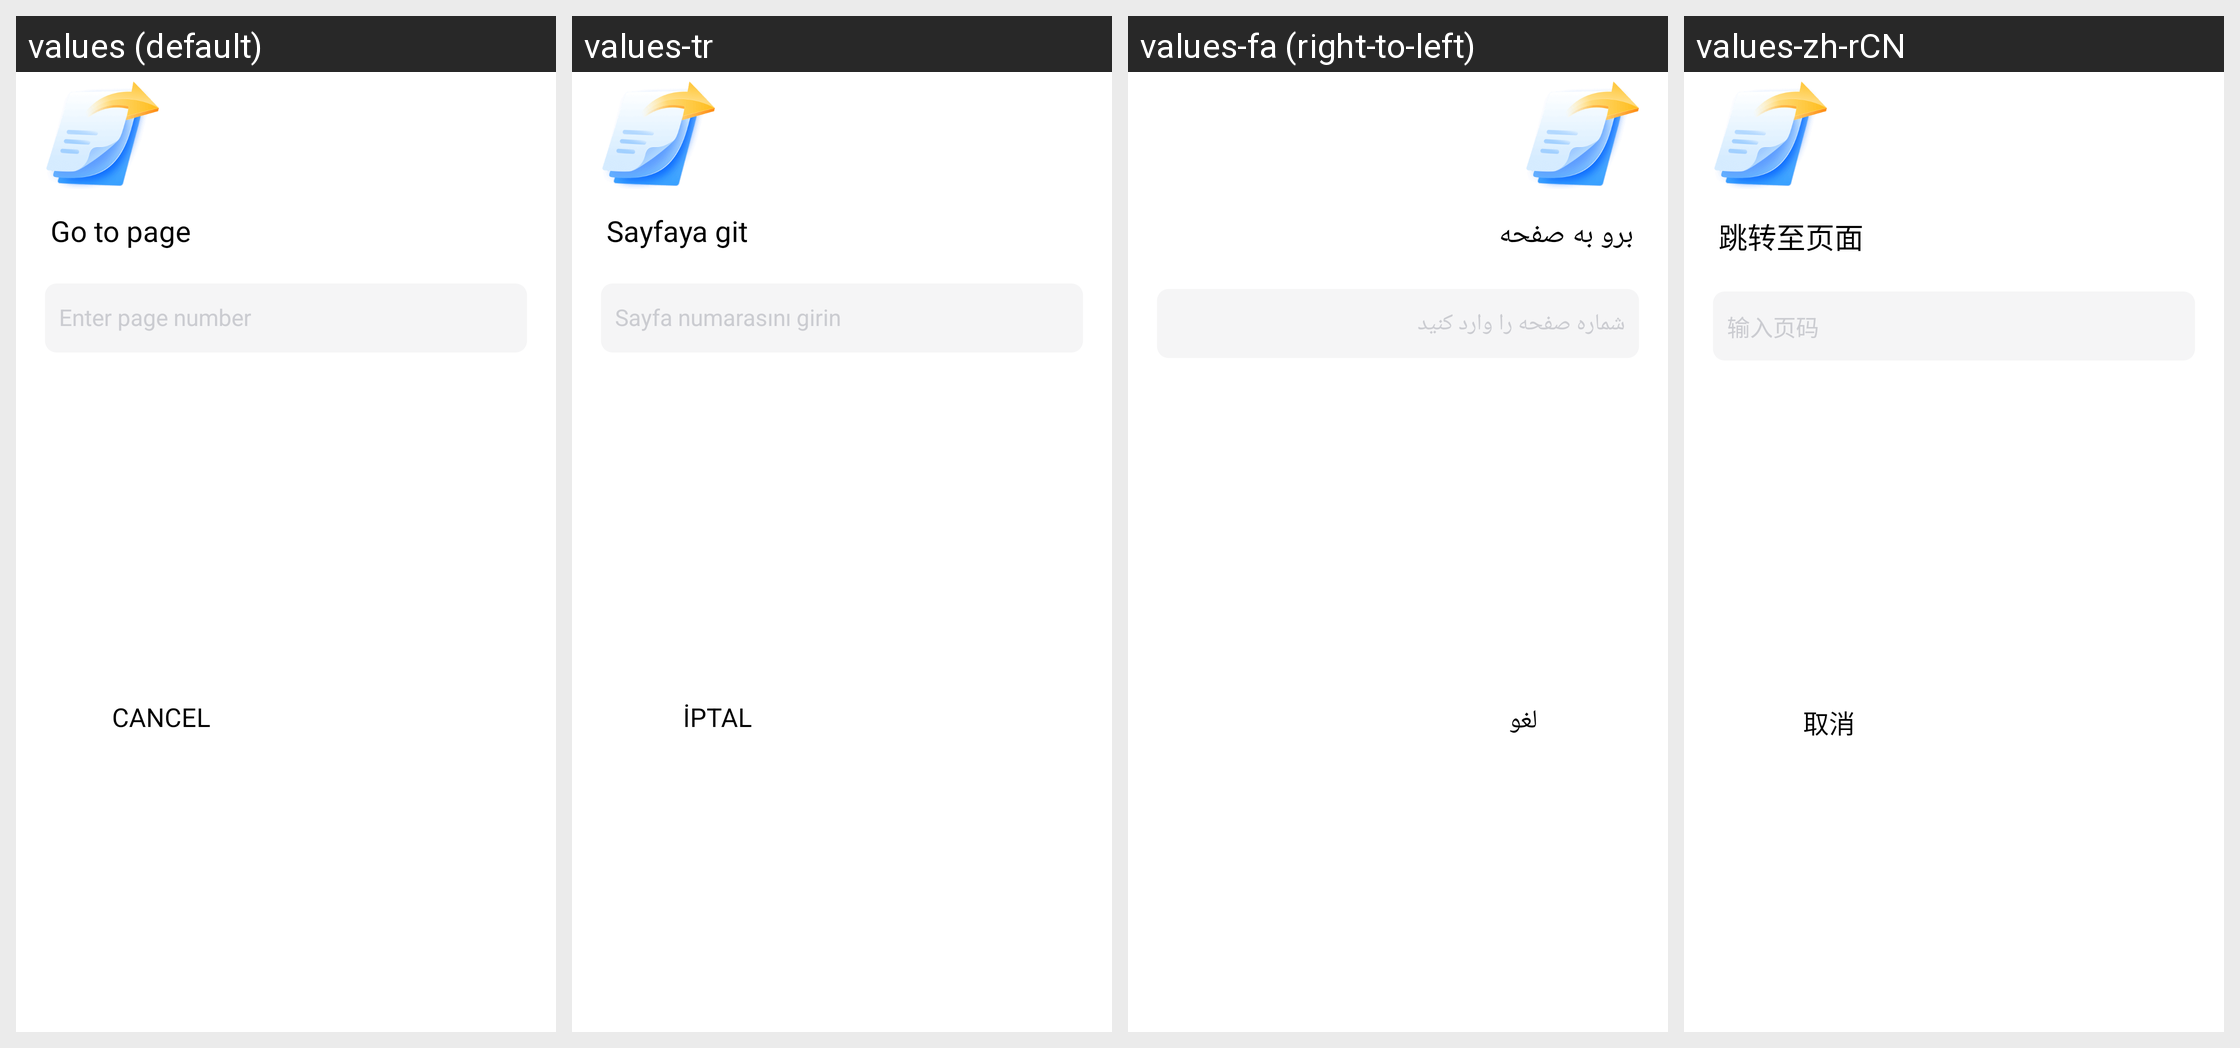

Here is an Android app screen in its default locale and in the app's own translations. Write out the translated-string differences for the strings that appear on this screen.
Android screen res/layout/dialog_go_to_page.xml rendered under 4 locales, left to right: values (default), values-tr, values-fa (right-to-left), values-zh-rCN. Device: Nexus 5 (rendered at 1080×1920; each locale shown at half size, 540×960, under a caption strip naming it); theme AppTheme.
Other locales in the repository, not shown: values-af, values-am, values-ar, values-as, values-az, values-be, values-bg, values-bn, values-bn-rIN, values-bs, values-ca, values-cs, values-da, values-de, values-el, values-en, values-en-rAU, values-en-rGB, values-en-rXC, values-es, values-es-rUS, values-et, values-eu, values-fi, values-fil, values-fr, values-fr-rCA, values-gl, values-gu, values-hi, values-hr, values-hu, values-hy, values-id, values-in, values-in-rID, values-is, values-it, values-iw, values-ja, values-ka, values-kk, values-km, values-kn, values-ko, values-ky, values-lo, values-lt, values-lv, values-mk, values-ml, values-mn, values-mr, values-ms, values-my, values-nb, values-ne, values-nl, values-no, values-or, values-pa, values-pl, values-pt, values-pt-rBR, values-pt-rPT, values-ro, values-ru, values-si, values-sk, values-sl, values-sq, values-sr, values-sv, values-sw, values-ta, values-ta-rIN, values-te, values-th, values-th-rTH, values-tl, values-uk, values-ur, values-uz, values-vi, values-zh, values-zh-rHK, values-zh-rTW, values-zu.
Strings drawn on this screen, with the default value and each locale's value (text and hints the layout hard-codes, and strings that could not be matched under every locale, appear in the picture but are not listed):

arg_res_0x7f13039c
  values: Go to page
  values-tr: Sayfaya git
  values-fa: برو به صفحه
  values-zh-rCN: 跳转至页面

arg_res_0x7f1303c2
  values: Enter page number
  values-tr: Sayfa numarasını girin
  values-fa: شماره صفحه را وارد کنید
  values-zh-rCN: 输入页码

arg_res_0x7f130374
  values: Cancel
  values-tr: İptal
  values-fa: لغو
  values-zh-rCN: 取消
